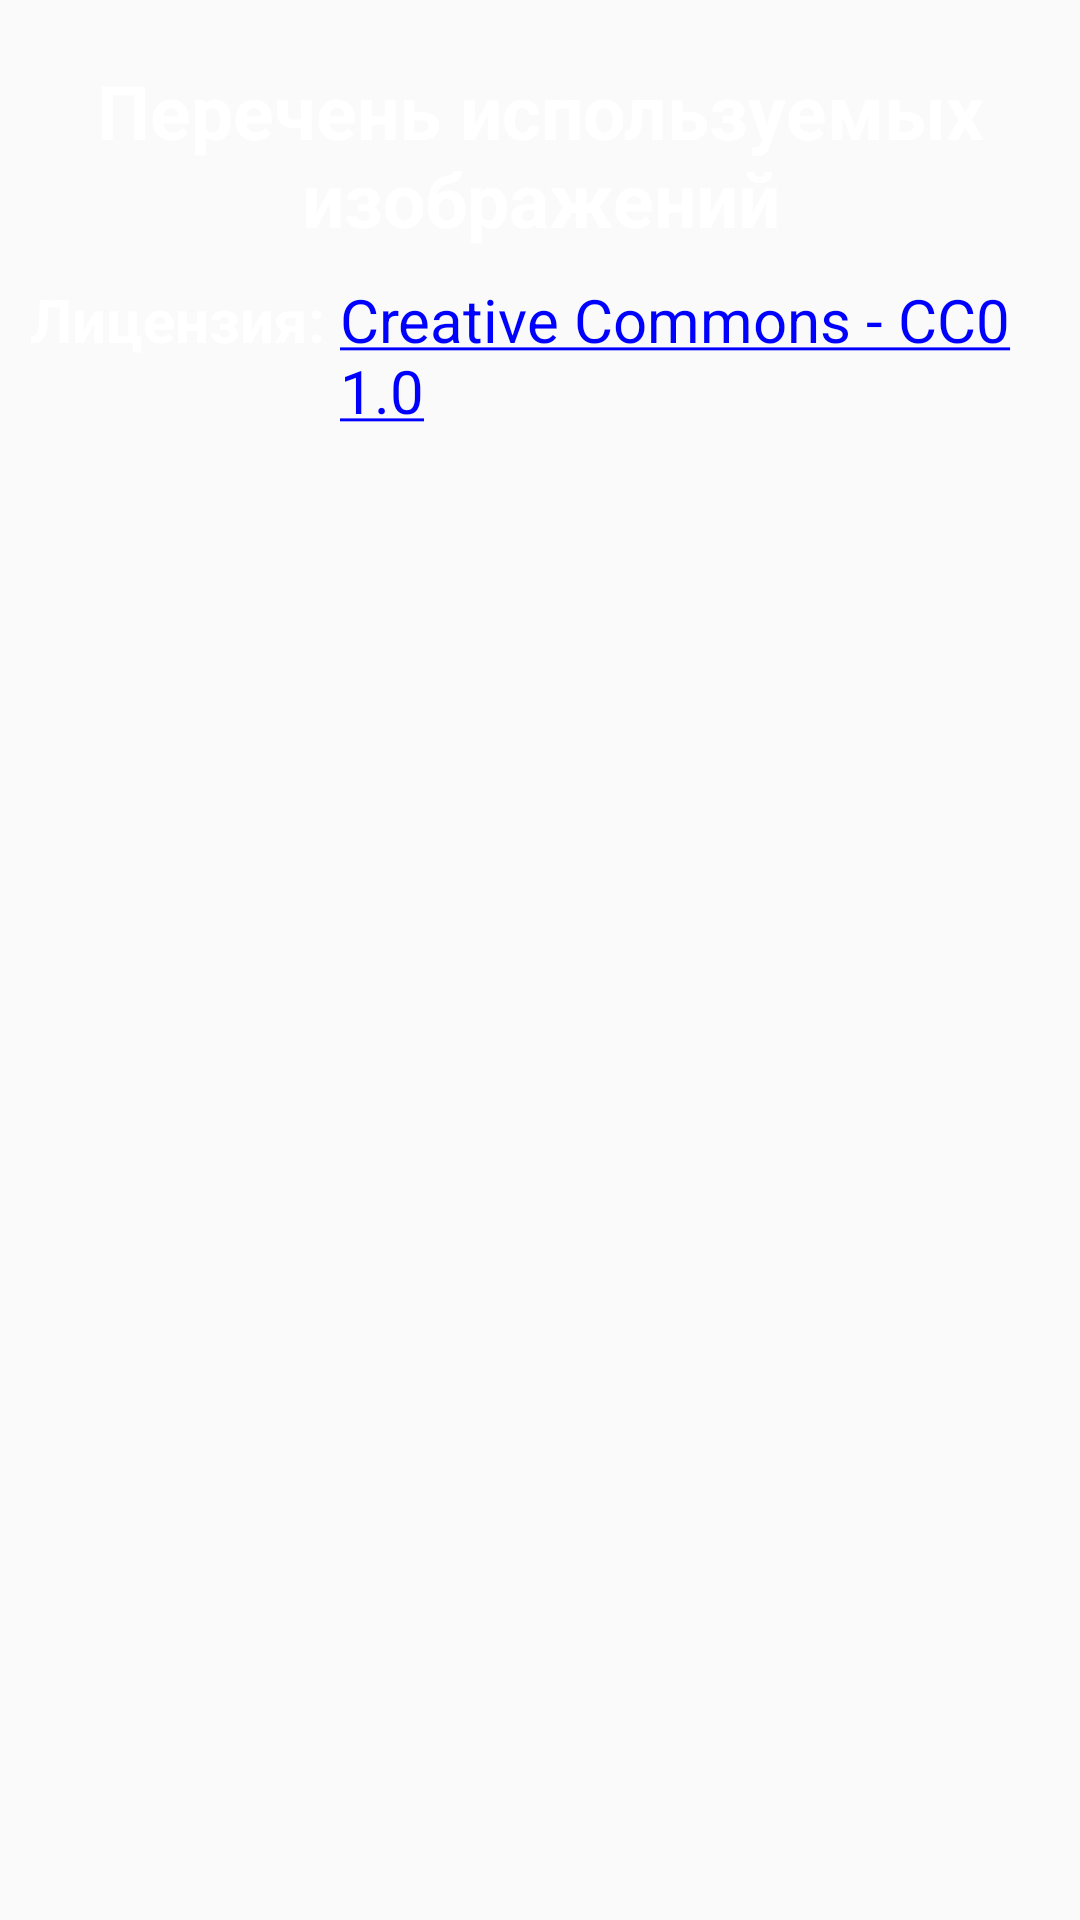

Write the Android layout XML for this screen, with the resource values it uses.
<!-- AndroidManifest.xml: application theme AppTheme -->
<!-- res/layout/activity_copyright_information.xml -->
<?xml version="1.0" encoding="utf-8"?>
<LinearLayout
    xmlns:android="http://schemas.android.com/apk/res/android"
    xmlns:tools="http://schemas.android.com/tools"
    android:layout_width="match_parent"
    android:layout_height="match_parent"
    android:orientation="vertical"
    android:background="@drawable/background_main"
    android:padding="@dimen/common_padding"
    tools:context=".CopyrightInformation">

    <TextView
        style="@style/TextStyleForTitle"
        android:text="@string/description_copyright_information"
        android:textStyle="bold"/>
    <LinearLayout
        android:layout_width="match_parent"
        android:layout_height="wrap_content"
        android:orientation="horizontal">
        <TextView
            style="@style/TextStyle"
            android:text="@string/licence"
            android:textStyle="bold"
            android:layout_marginEnd="@dimen/margin_before_imageview_in_documentation"/>
        <TextView
            android:id="@+id/tvLicence"
            style="@style/TextStyleForLink"
            android:text="@string/CC0"/>
    </LinearLayout>

    <ListView
        android:id="@+id/lvListOfAuthors"
        android:layout_width="match_parent"
        android:layout_height="wrap_content"/>

</LinearLayout>
<!-- resources referenced by this layout -->
<resources>
  <dimen name="common_padding">10dp</dimen>
  <dimen name="margin_before_imageview_in_documentation">7dp</dimen>
  <string name="CC0"><u>Creative Commons - CC0 1.0</u></string>
  <string name="description_copyright_information">Перечень используемых изображений</string>
  <string name="licence">Лицензия:</string>
  <style name="TextStyle" parent="DefaultTextView">
          <item name="android:textColor">@color/color_for_text</item>
          <item name="android:layout_marginBottom">@dimen/marginBottom</item>
      </style>
  <style name="TextStyleForLink" parent="DefaultTextView">
          <item name="android:textColor">@color/color_for_link_for_document</item>
          <item name="android:layout_marginBottom">@dimen/marginBottom</item>
      </style>
  <style name="TextStyleForTitle" parent="TextStyleTitle">
          <item name="android:layout_width">match_parent</item>
          <item name="android:gravity">center</item>
      </style>
  <style name="AppTheme" parent="Base.Theme.AppCompat.Light.DarkActionBar">
          <item name="colorPrimary">@color/colorPrimary</item>
          <item name="colorPrimaryDark">@color/colorPrimaryDark</item>
          <item name="colorAccent">@color/colorAccent</item>
          <item name="android:textColorHint">@color/color_for_text</item>
          <item name="coordinatorLayoutStyle">@style/Widget.Support.CoordinatorLayout</item>
          <item name="textInputStyle">@style/Widget.Design.TextInputLayout</item>
      </style>
  <style name="DefaultTextView">
          <item name="android:layout_width">wrap_content</item>
          <item name="android:layout_height">wrap_content</item>
          <item name="android:textSize">@dimen/main_size</item>
      </style>
  <color name="color_for_text">#FFFFFF</color>
  <dimen name="marginBottom">12dp</dimen>
  <color name="color_for_link_for_document">#0000FF</color>
  <style name="TextStyleTitle">
          <item name="android:layout_height">wrap_content</item>
          <item name="android:textColor">@color/color_for_text</item>
          <item name="android:textSize">@dimen/size_for_title_text</item>
          <item name="android:textStyle">bold</item>
          <item name="android:layout_marginTop">@dimen/marginTop</item>
          <item name="android:layout_marginBottom">@dimen/marginBottom</item>
      </style>
  <color name="colorPrimary">#0D6949</color>
  <color name="colorPrimaryDark">#023926</color>
  <color name="colorAccent">#023926</color>
  <dimen name="main_size">24sp</dimen>
  <dimen name="size_for_title_text">32sp</dimen>
  <dimen name="marginTop">12dp</dimen>
</resources>
